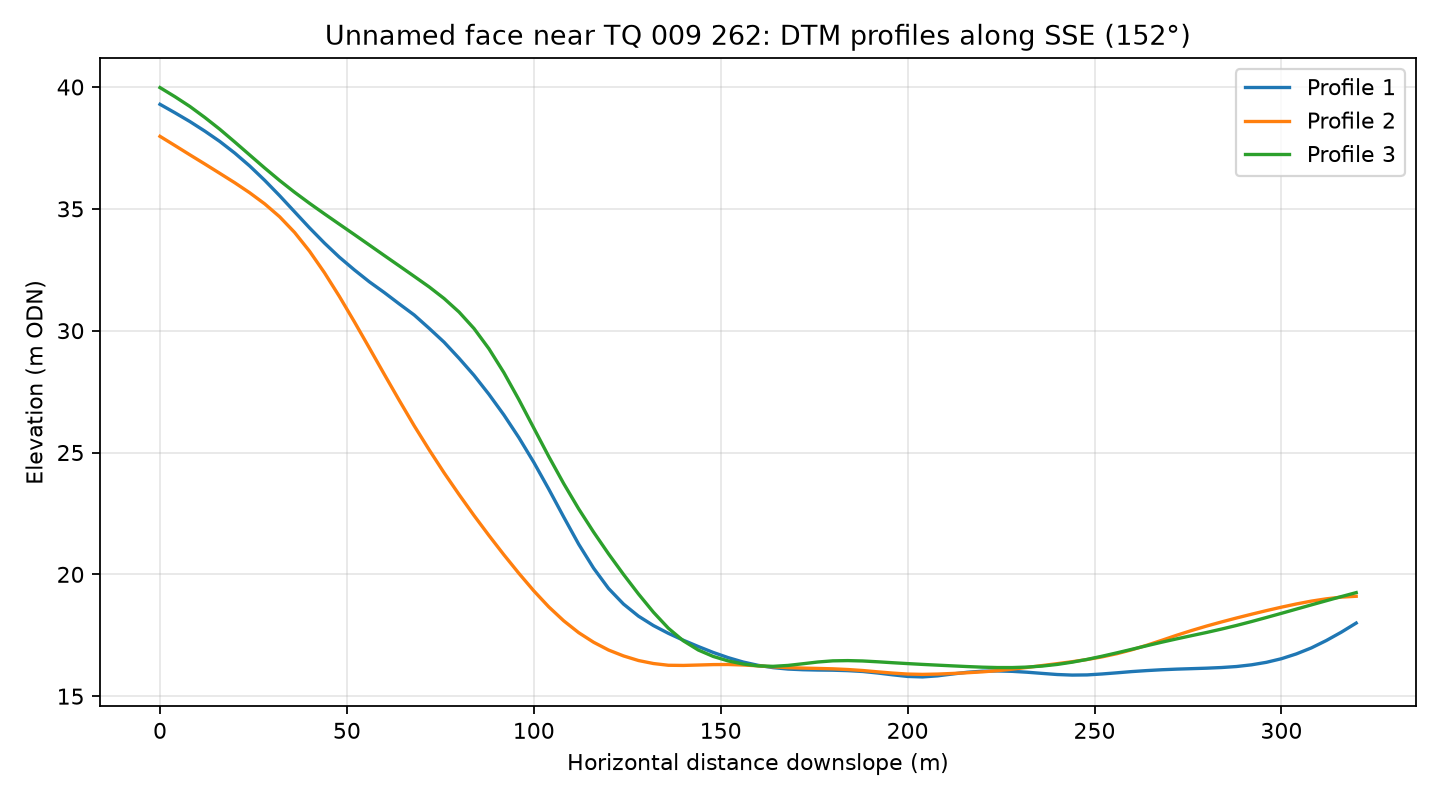

The file beside this chart, header and first rows:
profile, distance_m, elevation_m
1, 0.0, 39.29
1, 4.0, 38.94
1, 8.0, 38.58
1, 12.0, 38.19
1, 16.0, 37.77
1, 20.0, 37.29
1, 24.0, 36.76
1, 28.0, 36.17
1, 32.0, 35.54
1, 36.0, 34.88
1, 40.0, 34.22
1, 44.0, 33.59
1, 48.0, 33.01
1, 52.0, 32.49
1, 56.0, 32.01
1, 60.0, 31.57
1, 64.0, 31.1
1, 68.0, 30.64
1, 72.0, 30.1
1, 76.0, 29.53
1, 80.0, 28.87
1, 84.0, 28.17
1, 88.0, 27.39
1, 92.0, 26.54
1, 96.0, 25.61
1, 100.0, 24.6
1, 104.0, 23.5
1, 108.0, 22.35
1, 112.0, 21.24
1, 116.0, 20.25
1, 120.0, 19.42
1, 124.0, 18.78
1, 128.0, 18.29
1, 132.0, 17.9
1, 136.0, 17.58
1, 140.0, 17.3
1, 144.0, 17.04
1, 148.0, 16.8
1, 152.0, 16.58
1, 156.0, 16.4
1, 160.0, 16.27
1, 164.0, 16.17
1, 168.0, 16.11
1, 172.0, 16.09
1, 176.0, 16.07
1, 180.0, 16.07
1, 184.0, 16.05
1, 188.0, 16.01
1, 192.0, 15.95
1, 196.0, 15.88
1, 200.0, 15.81
1, 204.0, 15.79
1, 208.0, 15.83
1, 212.0, 15.91
1, 216.0, 15.98
1, 220.0, 16.03
1, 224.0, 16.04
1, 228.0, 16.02
1, 232.0, 15.98
1, 236.0, 15.94
... 183 more rows
